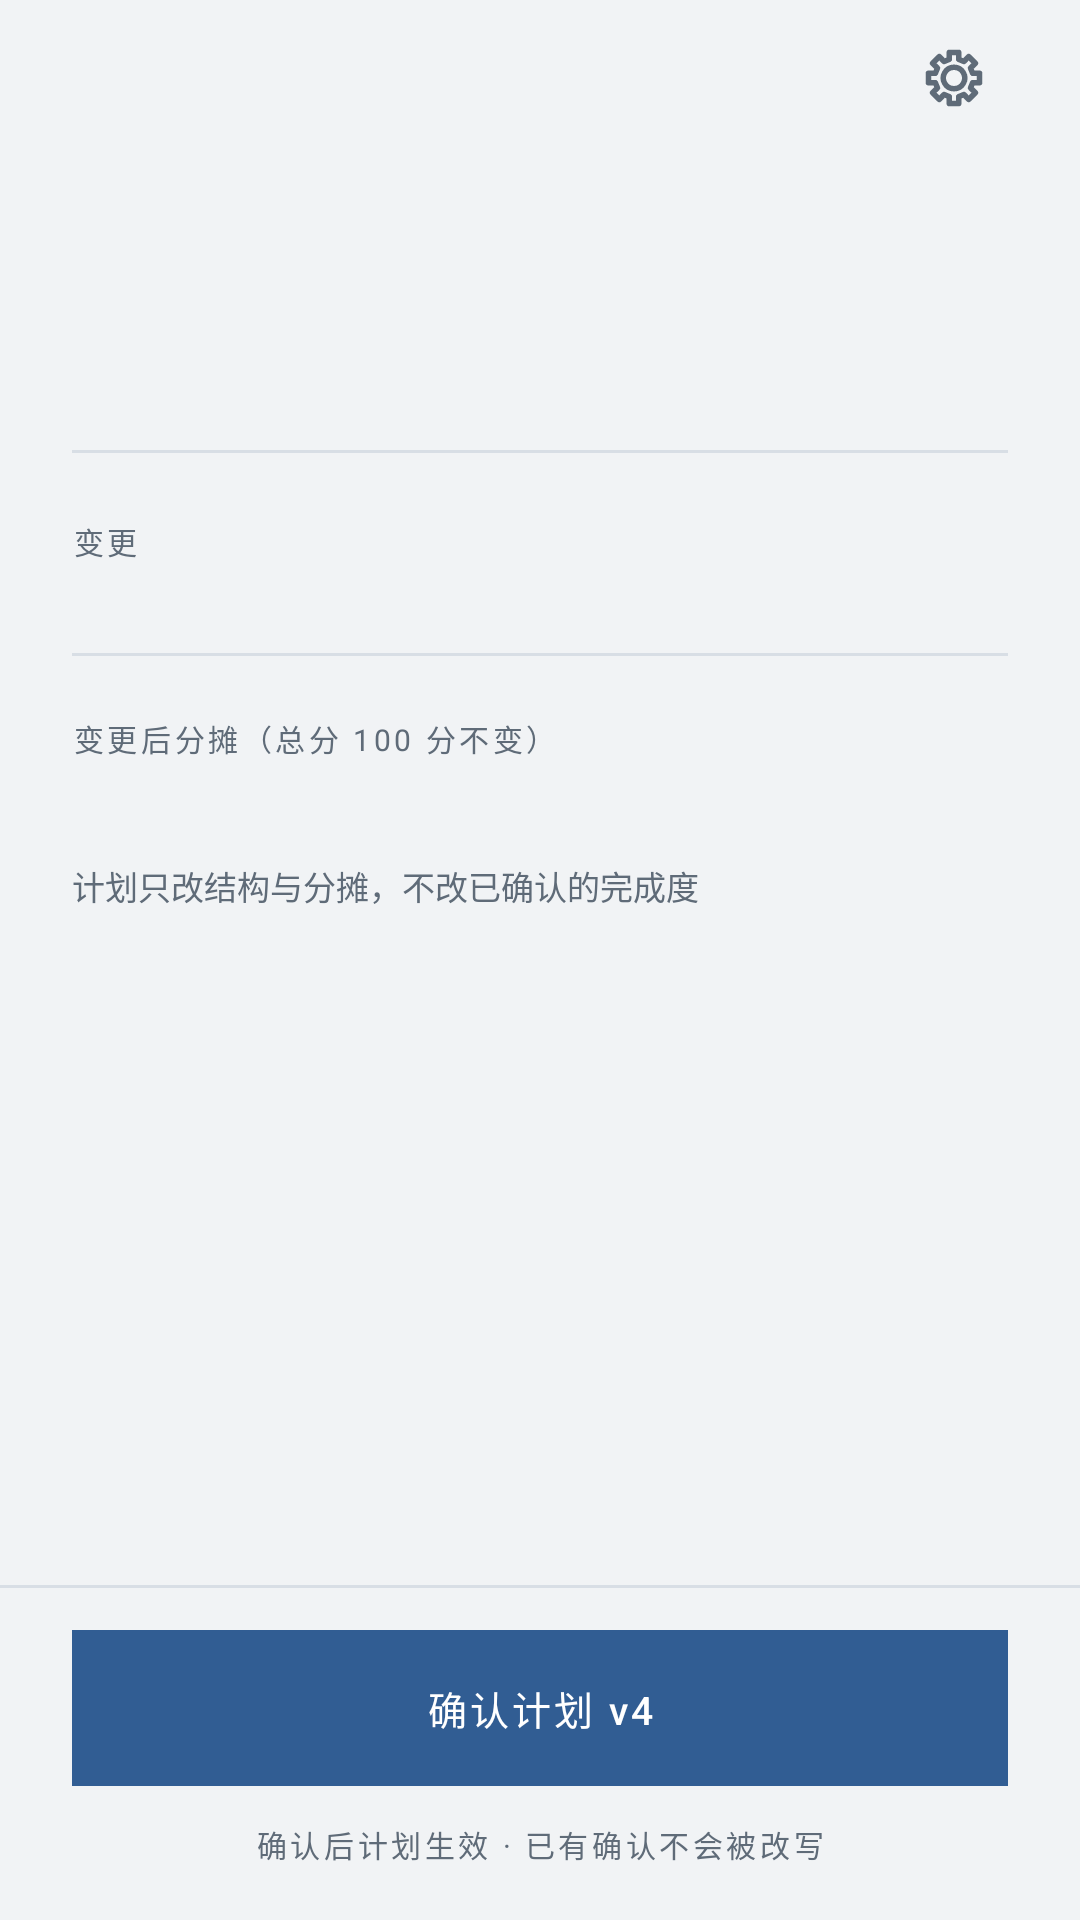

This screen was rendered from an Android layout file. Write that file and the resources it references.
<!-- AndroidManifest.xml: application theme Theme.MyCoursePractice -->
<!-- res/layout/fragment_plan.xml -->
<?xml version="1.0" encoding="utf-8"?>
<LinearLayout xmlns:android="http://schemas.android.com/apk/res/android"
    android:layout_width="match_parent"
    android:layout_height="match_parent"
    android:background="@color/paper"
    android:orientation="vertical">

    <include
        layout="@layout/view_back_bar"
        android:layout_width="match_parent"
        android:layout_height="52dp" />

    <ScrollView
        android:layout_width="match_parent"
        android:layout_height="0dp"
        android:layout_weight="1"
        android:clipToPadding="false"
        android:scrollbars="none">

        <LinearLayout
            android:layout_width="match_parent"
            android:layout_height="wrap_content"
            android:orientation="vertical"
            android:paddingStart="24dp"
            android:paddingEnd="24dp"
            android:paddingBottom="28dp">

            <TextView
                android:id="@+id/kicker"
                style="@style/Micro"
                android:layout_width="match_parent"
                android:layout_height="wrap_content"
                android:layout_marginTop="6dp" />

            <TextView
                android:id="@+id/titleText"
                style="@style/Title"
                android:layout_width="match_parent"
                android:layout_height="wrap_content"
                android:layout_marginTop="10dp"
                android:textSize="25sp" />

            <TextView
                android:id="@+id/metaText"
                style="@style/Meta"
                android:layout_width="match_parent"
                android:layout_height="wrap_content"
                android:layout_marginTop="10dp" />

            <View
                android:layout_width="match_parent"
                android:layout_height="1dp"
                android:layout_marginTop="18dp"
                android:background="@color/line" />

            <TextView
                style="@style/Micro"
                android:layout_width="match_parent"
                android:layout_height="wrap_content"
                android:layout_marginTop="22dp"
                android:text="变更" />

            <LinearLayout
                android:id="@+id/diffRows"
                android:layout_width="match_parent"
                android:layout_height="wrap_content"
                android:layout_marginTop="10dp"
                android:orientation="vertical" />

            <View
                android:layout_width="match_parent"
                android:layout_height="1dp"
                android:layout_marginTop="20dp"
                android:background="@color/line" />

            <TextView
                style="@style/Micro"
                android:layout_width="match_parent"
                android:layout_height="wrap_content"
                android:layout_marginTop="20dp"
                android:text="变更后分摊（总分 100 分不变）" />

            <LinearLayout
                android:id="@+id/shareRows"
                android:layout_width="match_parent"
                android:layout_height="wrap_content"
                android:layout_marginTop="10dp"
                android:orientation="vertical" />

            <TextView
                style="@style/Meta"
                android:layout_width="match_parent"
                android:layout_height="wrap_content"
                android:layout_marginTop="24dp"
                android:text="计划只改结构与分摊，不改已确认的完成度" />
        </LinearLayout>
    </ScrollView>

    <View
        android:layout_width="match_parent"
        android:layout_height="1dp"
        android:background="@color/line" />

    <LinearLayout
        android:layout_width="match_parent"
        android:layout_height="wrap_content"
        android:orientation="vertical"
        android:paddingStart="24dp"
        android:paddingTop="14dp"
        android:paddingEnd="24dp"
        android:paddingBottom="18dp">

        <TextView
            android:id="@+id/cta"
            style="@style/BtnPrimary"
            android:layout_width="match_parent"
            android:layout_height="52dp"
            android:text="确认计划 v4" />

        <TextView
            android:id="@+id/footerNote"
            style="@style/Micro"
            android:layout_width="match_parent"
            android:layout_height="wrap_content"
            android:layout_marginTop="12dp"
            android:gravity="center"
            android:text="确认后计划生效 · 已有确认不会被改写" />
    </LinearLayout>
</LinearLayout>
<!-- res/layout/view_back_bar.xml (included above) -->
<?xml version="1.0" encoding="utf-8"?>
<LinearLayout xmlns:android="http://schemas.android.com/apk/res/android"
    android:id="@+id/backBar"
    android:layout_width="match_parent"
    android:layout_height="52dp"
    android:background="?attr/selectableItemBackground"
    android:clickable="true"
    android:focusable="true"
    android:gravity="center_vertical"
    android:orientation="horizontal"
    android:paddingStart="14dp"
    android:paddingEnd="24dp">

    <ImageView
        android:id="@+id/backIcon"
        android:layout_width="22dp"
        android:layout_height="22dp"
        android:importantForAccessibility="no"
        android:src="@drawable/ic_back"
        android:tint="@color/ink" />

    <TextView
        android:id="@+id/backLabel"
        style="@style/Micro"
        android:layout_width="wrap_content"
        android:layout_height="wrap_content"
        android:layout_marginStart="10dp" />

    <View
        android:layout_width="0dp"
        android:layout_height="1dp"
        android:layout_weight="1" />

    <TextView
        android:id="@+id/trailingStamp"
        style="@style/Stamp"
        android:layout_width="wrap_content"
        android:layout_height="wrap_content"
        android:visibility="gone" />

    <ImageView
        android:id="@+id/appSettings"
        android:layout_width="36dp"
        android:layout_height="36dp"
        android:layout_marginStart="8dp"
        android:background="?attr/selectableItemBackgroundBorderless"
        android:clickable="true"
        android:contentDescription="设置"
        android:focusable="true"
        android:padding="7dp"
        android:src="@drawable/ic_gear"
        android:tint="@color/muted" />
</LinearLayout>
<!-- resources referenced by this layout -->
<resources>
  <color name="ink">#0A1F3D</color>
  <color name="line">#D8DEE5</color>
  <color name="muted">#5F6B78</color>
  <color name="paper">#F1F3F5</color>
  <style name="BtnPrimary">
          <item name="android:layout_height">52dp</item>
          <item name="android:background">@drawable/bg_stamp_filled</item>
          <item name="android:textColor">@color/sheet</item>
          <item name="android:textSize">13sp</item>
          <item name="android:letterSpacing">0.08</item>
          <item name="android:fontFamily">sans-serif-medium</item>
          <item name="android:gravity">center</item>
          <item name="android:includeFontPadding">false</item>
          <item name="android:foreground">?attr/selectableItemBackground</item>
          <item name="android:clickable">true</item>
          <item name="android:focusable">true</item>
      </style>
  <style name="Meta">
          <item name="android:textSize">11sp</item>
          <item name="android:textColor">@color/muted</item>
          <item name="android:fontFamily">sans-serif</item>
          <item name="android:includeFontPadding">false</item>
      </style>
  <style name="Micro">
          <item name="android:textSize">10sp</item>
          <item name="android:letterSpacing">0.12</item>
          <item name="android:textColor">@color/muted</item>
          <item name="android:fontFamily">sans-serif</item>
          <item name="android:includeFontPadding">false</item>
      </style>
  <style name="Stamp">
          <item name="android:layout_width">wrap_content</item>
          <item name="android:layout_height">20dp</item>
          <item name="android:paddingStart">6dp</item>
          <item name="android:paddingEnd">6dp</item>
          <item name="android:background">@drawable/bg_stamp</item>
          <item name="android:textSize">9sp</item>
          <item name="android:letterSpacing">0.1</item>
          <item name="android:textColor">@color/accent</item>
          <item name="android:fontFamily">sans-serif-medium</item>
          <item name="android:gravity">center</item>
          <item name="android:includeFontPadding">false</item>
      </style>
  <style name="Title">
          <item name="android:textSize">28sp</item>
          <item name="android:textColor">@color/ink</item>
          <item name="android:fontFamily">serif</item>
          <item name="android:includeFontPadding">false</item>
          <item name="android:lineSpacingMultiplier">1.12</item>
      </style>
  <style name="Theme.MyCoursePractice" parent="Base.Theme.MyCoursePractice" />
  <!-- drawable bg_stamp_filled (drawable) -->
  <?xml version="1.0" encoding="utf-8"?>
  <shape xmlns:android="http://schemas.android.com/apk/res/android" android:shape="rectangle">
      <solid android:color="@color/accent" />
      <corners android:radius="0dp" />
  </shape>
  <color name="sheet">#FFFFFF</color>
  <!-- drawable bg_stamp (drawable) -->
  <?xml version="1.0" encoding="utf-8"?>
  <shape xmlns:android="http://schemas.android.com/apk/res/android" android:shape="rectangle">
      <solid android:color="@android:color/transparent" />
      <stroke android:width="1dp" android:color="@color/line" />
      <corners android:radius="0dp" />
  </shape>
  <color name="accent">#315D93</color>
  <color name="accent_wash">#E4EAF2</color>
</resources>
